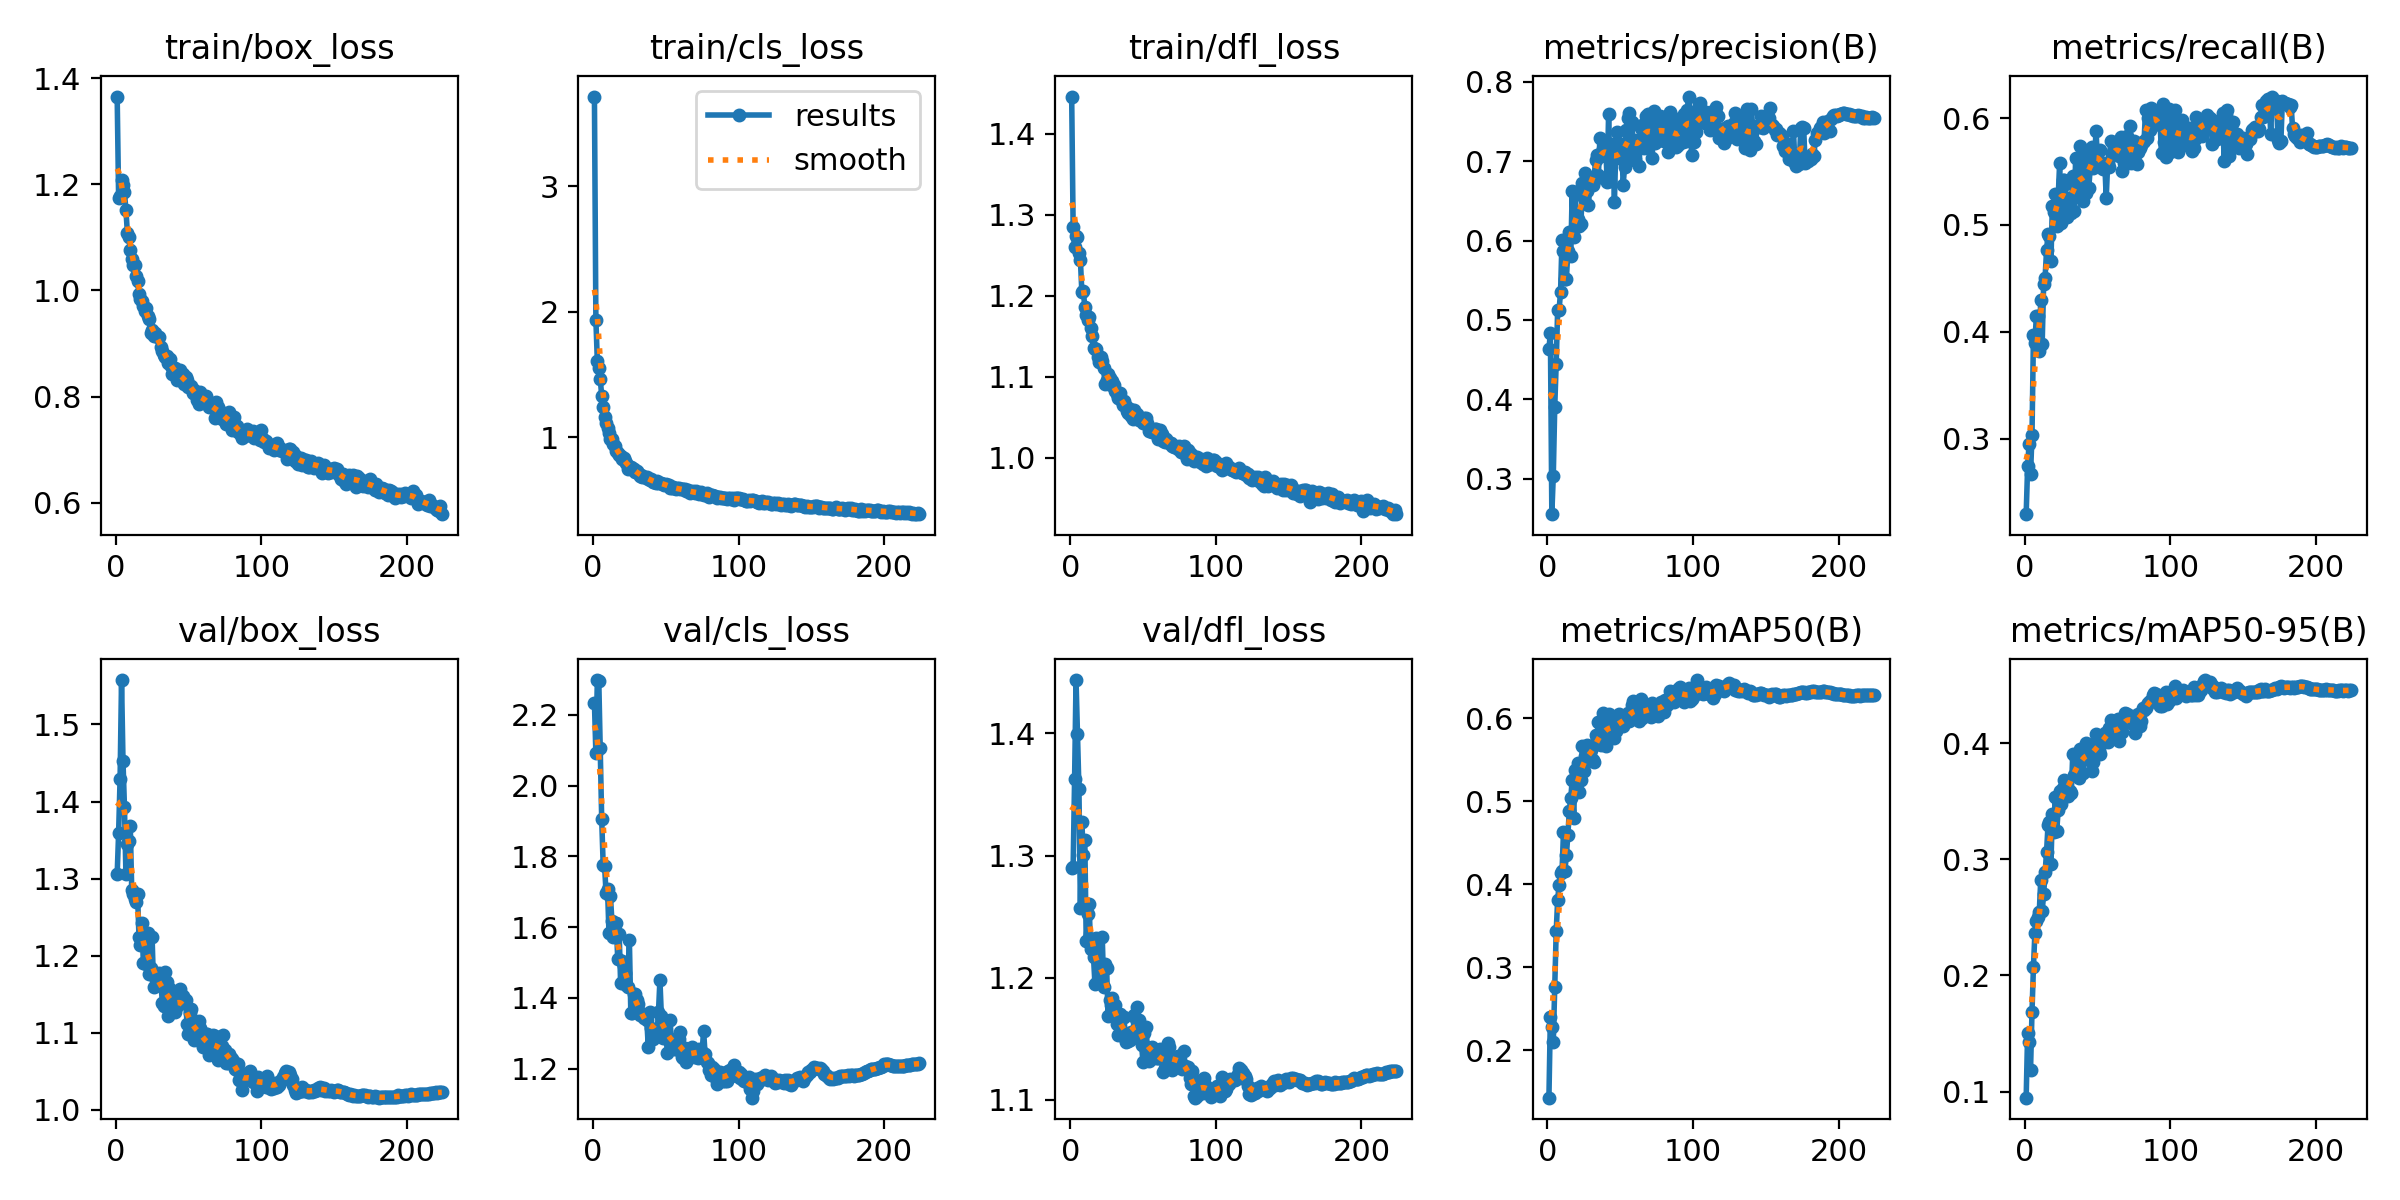

Source data for this figure (header and first rows):
epoch, time, train/box_loss, train/cls_loss, train/dfl_loss, metrics/precision(B), metrics/recall(B), metrics/mAP50(B), metrics/mAP50-95(B), val/box_loss, val/cls_loss, val/dfl_loss, lr/pg0, lr/pg1, lr/pg2
1, 38.07, 1.365, 3.714, 1.446, 0.4636, 0.2295, 0.1432, 0.09474, 1.306, 2.235, 1.29, 0.003296, 0.003296, 0.003296
2, 73.81, 1.174, 1.938, 1.286, 0.4838, 0.2743, 0.2406, 0.1507, 1.36, 2.091, 1.291, 0.006616, 0.006616, 0.006616
3, 110.2, 1.178, 1.606, 1.26, 0.2555, 0.2955, 0.2285, 0.143, 1.43, 2.299, 1.362, 0.009923, 0.009923, 0.009923
4, 146.4, 1.208, 1.553, 1.274, 0.3041, 0.2671, 0.21, 0.1185, 1.558, 2.297, 1.444, 0.009941, 0.009941, 0.009941
5, 182.7, 1.198, 1.467, 1.273, 0.3911, 0.3033, 0.2768, 0.1688, 1.453, 2.107, 1.399, 0.009921, 0.009921, 0.009921
6, 219.4, 1.185, 1.327, 1.252, 0.445, 0.397, 0.3432, 0.2077, 1.393, 1.905, 1.354, 0.009901, 0.009901, 0.009901
7, 255.7, 1.152, 1.243, 1.244, 0.5131, 0.3894, 0.3813, 0.2368, 1.306, 1.777, 1.257, 0.009881, 0.009881, 0.009881
8, 292.2, 1.109, 1.158, 1.204, 0.5129, 0.4153, 0.3992, 0.247, 1.345, 1.772, 1.327, 0.009861, 0.009861, 0.009861
9, 328.6, 1.1, 1.114, 1.206, 0.5356, 0.4152, 0.4135, 0.2508, 1.348, 1.696, 1.3, 0.009842, 0.009842, 0.009842
10, 365, 1.077, 1.074, 1.186, 0.6008, 0.3822, 0.4155, 0.2548, 1.368, 1.708, 1.313, 0.009822, 0.009822, 0.009822
11, 401.7, 1.059, 1.037, 1.176, 0.5873, 0.4303, 0.4625, 0.282, 1.286, 1.583, 1.23, 0.009802, 0.009802, 0.009802
12, 438, 1.048, 0.9859, 1.171, 0.5517, 0.3891, 0.4165, 0.2554, 1.28, 1.688, 1.252, 0.009782, 0.009782, 0.009782
13, 474.1, 1.049, 0.9828, 1.173, 0.5511, 0.4445, 0.4352, 0.2702, 1.274, 1.619, 1.26, 0.009762, 0.009762, 0.009762
14, 510.3, 1.028, 0.9489, 1.16, 0.5869, 0.4508, 0.4589, 0.2889, 1.27, 1.571, 1.223, 0.009743, 0.009743, 0.009743
15, 546.8, 1.017, 0.9325, 1.151, 0.6105, 0.4763, 0.488, 0.3065, 1.279, 1.612, 1.232, 0.009723, 0.009723, 0.009723
16, 583.2, 0.9936, 0.8878, 1.135, 0.5801, 0.4916, 0.5038, 0.3295, 1.224, 1.611, 1.217, 0.009703, 0.009703, 0.009703
17, 619.7, 0.9837, 0.8764, 1.134, 0.6624, 0.49, 0.5253, 0.3321, 1.214, 1.511, 1.195, 0.009683, 0.009683, 0.009683
18, 655.9, 0.9792, 0.8616, 1.134, 0.6049, 0.466, 0.4798, 0.296, 1.242, 1.582, 1.232, 0.009663, 0.009663, 0.009663
19, 692.8, 0.971, 0.8494, 1.124, 0.6606, 0.5182, 0.5375, 0.3394, 1.19, 1.441, 1.198, 0.009644, 0.009644, 0.009644
20, 729.9, 0.9615, 0.8302, 1.118, 0.6209, 0.5125, 0.5121, 0.3236, 1.216, 1.505, 1.203, 0.009624, 0.009624, 0.009624
21, 766, 0.9674, 0.8372, 1.125, 0.6266, 0.5293, 0.5459, 0.3534, 1.189, 1.491, 1.198, 0.009604, 0.009604, 0.009604
22, 802.5, 0.9515, 0.8098, 1.12, 0.6186, 0.4987, 0.5104, 0.3246, 1.23, 1.47, 1.234, 0.009584, 0.009584, 0.009584
23, 838.7, 0.9469, 0.7943, 1.111, 0.6213, 0.5258, 0.5249, 0.3428, 1.176, 1.436, 1.192, 0.009564, 0.009564, 0.009564
24, 875, 0.9203, 0.7488, 1.091, 0.6719, 0.5582, 0.5666, 0.3593, 1.184, 1.431, 1.211, 0.009545, 0.009545, 0.009545
25, 911.3, 0.9252, 0.7567, 1.096, 0.6536, 0.5014, 0.5357, 0.3481, 1.224, 1.565, 1.208, 0.009525, 0.009525, 0.009525
26, 947.4, 0.914, 0.7609, 1.103, 0.6845, 0.5418, 0.5547, 0.3613, 1.159, 1.358, 1.169, 0.009505, 0.009505, 0.009505
27, 983.8, 0.9194, 0.7521, 1.098, 0.6626, 0.542, 0.5677, 0.3687, 1.174, 1.356, 1.182, 0.009485, 0.009485, 0.009485
28, 1020, 0.9134, 0.7442, 1.09, 0.6446, 0.5383, 0.559, 0.3624, 1.168, 1.411, 1.177, 0.009465, 0.009465, 0.009465
29, 1056, 0.9127, 0.7252, 1.095, 0.6696, 0.5076, 0.5501, 0.3583, 1.163, 1.411, 1.183, 0.009446, 0.009446, 0.009446
30, 1092, 0.9115, 0.7311, 1.089, 0.674, 0.5112, 0.561, 0.3543, 1.178, 1.393, 1.17, 0.009426, 0.009426, 0.009426
31, 1128, 0.8941, 0.7134, 1.083, 0.6694, 0.5249, 0.5495, 0.3587, 1.169, 1.381, 1.178, 0.009406, 0.009406, 0.009406
32, 1165, 0.8851, 0.6948, 1.078, 0.6752, 0.5109, 0.5474, 0.3575, 1.139, 1.351, 1.162, 0.009386, 0.009386, 0.009386
33, 1201, 0.8788, 0.698, 1.073, 0.702, 0.5461, 0.5793, 0.3906, 1.135, 1.357, 1.153, 0.009366, 0.009366, 0.009366
34, 1238, 0.8749, 0.6835, 1.08, 0.7077, 0.5128, 0.5749, 0.3725, 1.178, 1.353, 1.17, 0.009347, 0.009347, 0.009347
35, 1274, 0.8768, 0.6813, 1.071, 0.6828, 0.5628, 0.5957, 0.3877, 1.166, 1.344, 1.166, 0.009327, 0.009327, 0.009327
36, 1310, 0.8637, 0.6798, 1.065, 0.7287, 0.545, 0.5692, 0.3777, 1.121, 1.349, 1.152, 0.009307, 0.009307, 0.009307
37, 1346, 0.8713, 0.6864, 1.07, 0.7071, 0.5282, 0.567, 0.3703, 1.157, 1.337, 1.167, 0.009287, 0.009287, 0.009287
38, 1382, 0.8582, 0.6635, 1.064, 0.7149, 0.5742, 0.6057, 0.3954, 1.131, 1.26, 1.148, 0.009267, 0.009267, 0.009267
39, 1418, 0.8429, 0.6625, 1.058, 0.7245, 0.5299, 0.5813, 0.3846, 1.145, 1.36, 1.153, 0.009248, 0.009248, 0.009248
40, 1455, 0.8514, 0.6644, 1.055, 0.7208, 0.5223, 0.5669, 0.3748, 1.133, 1.315, 1.149, 0.009228, 0.009228, 0.009228
41, 1491, 0.8536, 0.644, 1.06, 0.6734, 0.566, 0.5851, 0.3925, 1.128, 1.284, 1.149, 0.009208, 0.009208, 0.009208
42, 1527, 0.8307, 0.6411, 1.051, 0.7595, 0.5299, 0.6049, 0.4, 1.135, 1.309, 1.156, 0.009188, 0.009188, 0.009188
43, 1564, 0.8391, 0.6357, 1.048, 0.6755, 0.5568, 0.5962, 0.3963, 1.136, 1.31, 1.153, 0.009168, 0.009168, 0.009168
44, 1600, 0.85, 0.6473, 1.059, 0.7222, 0.5344, 0.5851, 0.3855, 1.157, 1.302, 1.169, 0.009149, 0.009149, 0.009149
45, 1636, 0.8369, 0.6318, 1.052, 0.7198, 0.5531, 0.5871, 0.3939, 1.14, 1.359, 1.166, 0.009129, 0.009129, 0.009129
46, 1672, 0.842, 0.6387, 1.054, 0.6486, 0.5732, 0.5755, 0.3763, 1.147, 1.451, 1.176, 0.009109, 0.009109, 0.009109
47, 1708, 0.8232, 0.6367, 1.046, 0.72, 0.5534, 0.5838, 0.3837, 1.141, 1.348, 1.165, 0.009089, 0.009089, 0.009089
48, 1744, 0.8365, 0.6267, 1.047, 0.7366, 0.5631, 0.6015, 0.3982, 1.143, 1.286, 1.155, 0.009069, 0.009069, 0.009069
49, 1780, 0.8316, 0.6217, 1.048, 0.7035, 0.5877, 0.6044, 0.408, 1.112, 1.3, 1.145, 0.00905, 0.00905, 0.00905
50, 1817, 0.8186, 0.6259, 1.043, 0.71, 0.5616, 0.591, 0.4008, 1.098, 1.335, 1.131, 0.00903, 0.00903, 0.00903
51, 1853, 0.8188, 0.6201, 1.049, 0.7218, 0.5595, 0.5959, 0.3939, 1.126, 1.244, 1.155, 0.00901, 0.00901, 0.00901
52, 1888, 0.8195, 0.6182, 1.049, 0.6703, 0.57, 0.5902, 0.3906, 1.131, 1.278, 1.159, 0.00899, 0.00899, 0.00899
53, 1924, 0.8068, 0.5968, 1.042, 0.693, 0.5534, 0.5958, 0.4039, 1.101, 1.339, 1.143, 0.00897, 0.00897, 0.00897
54, 1961, 0.8126, 0.5947, 1.033, 0.7396, 0.552, 0.6005, 0.403, 1.091, 1.266, 1.132, 0.008951, 0.008951, 0.008951
55, 1996, 0.8035, 0.6045, 1.035, 0.754, 0.5578, 0.6058, 0.4092, 1.101, 1.272, 1.139, 0.008931, 0.008931, 0.008931
56, 2033, 0.7926, 0.5923, 1.032, 0.7605, 0.525, 0.5962, 0.4057, 1.108, 1.255, 1.144, 0.008911, 0.008911, 0.008911
57, 2069, 0.7868, 0.5841, 1.032, 0.7012, 0.558, 0.5972, 0.4014, 1.116, 1.254, 1.142, 0.008891, 0.008891, 0.008891
58, 2105, 0.8092, 0.5948, 1.035, 0.7493, 0.5539, 0.6152, 0.4133, 1.106, 1.287, 1.141, 0.008871, 0.008871, 0.008871
59, 2142, 0.8013, 0.5922, 1.035, 0.7119, 0.5782, 0.6201, 0.4199, 1.087, 1.283, 1.134, 0.008852, 0.008852, 0.008852
60, 2178, 0.7913, 0.5846, 1.023, 0.7033, 0.5663, 0.6105, 0.4134, 1.082, 1.303, 1.134, 0.008832, 0.008832, 0.008832
... 164 more rows
